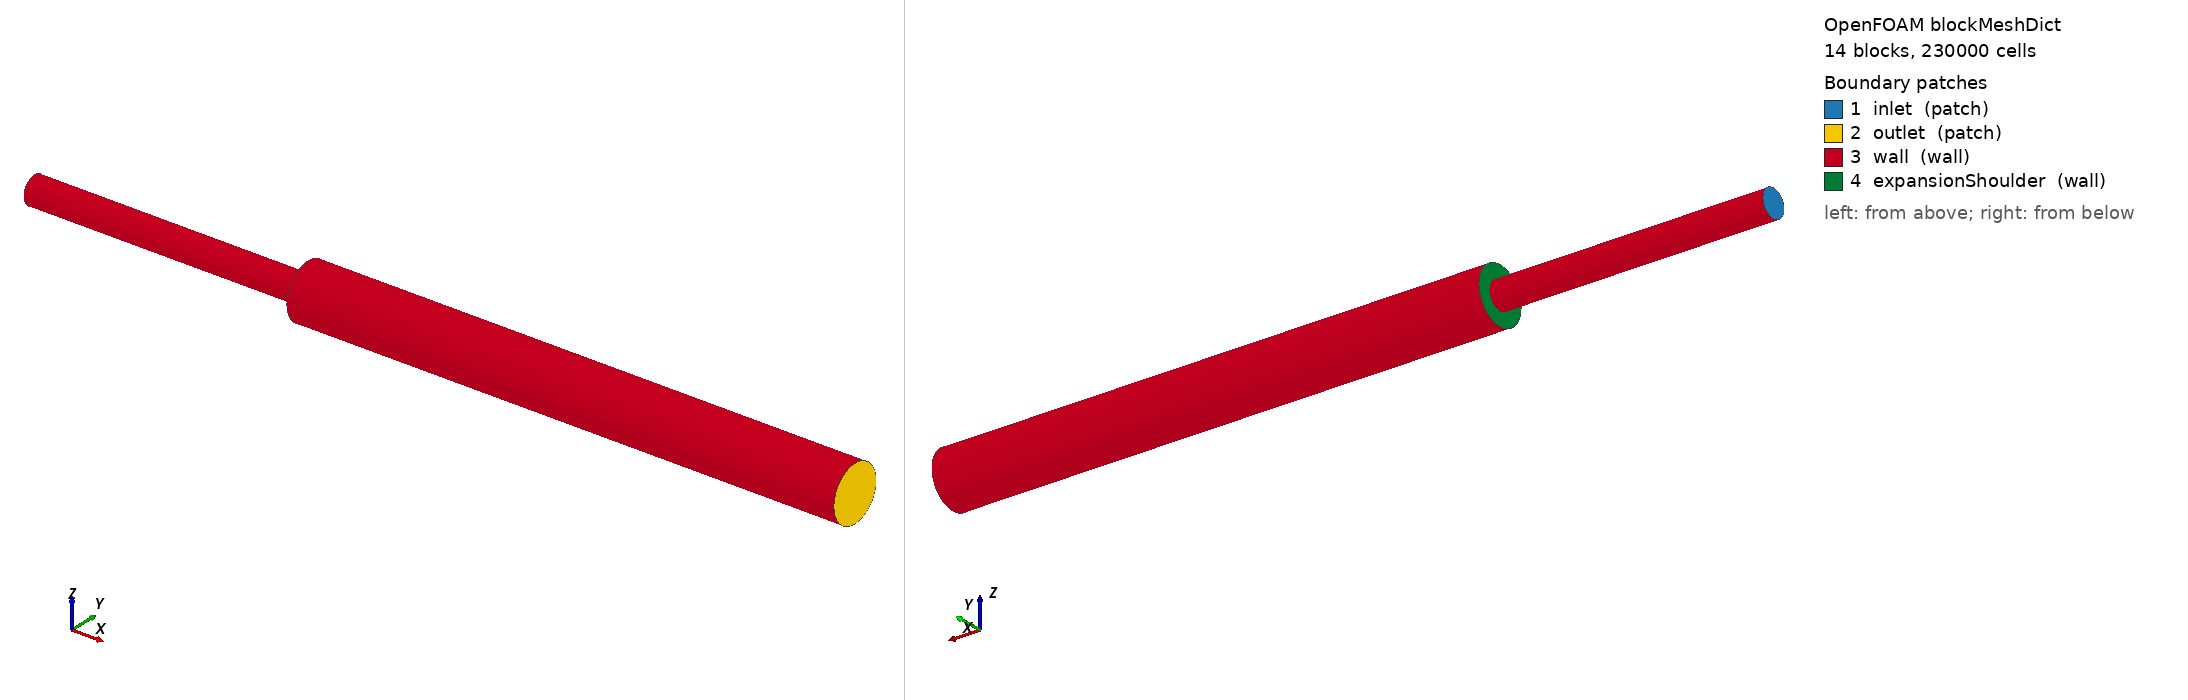

OpenFOAM case: the mesh blockMesh builds from blockMeshDict, 14 block(s), 230000 cells. Boundary patches (legend numbers): 1 inlet (patch), 2 outlet (patch), 3 wall (wall), 4 expansionShoulder (wall). Left view from above one corner, right view from below the opposite corner. Boundary conditions: 2 field file(s) under 0/; 4 of 4 drawn patches have an entry in a shipped field file.

=== system/blockMeshDict ===
FoamFile
{
    format      ascii;
    class       dictionary;
    object      blockMeshDict;
}
convertToMeters 1;

vertices        //inlet-plane vertices
(
    (0  -0.01       -0.01)      //central square corners
    (0   0.01       -0.01)
    (0   0.01        0.01)
    (0  -0.01        0.01)

    (0  -0.01767767 -0.01767767)        //outer circle corners
    (0   0.01767767 -0.01767767)
    (0   0.01767767  0.01767767)
    (0  -0.01767767  0.01767767)

// Vertices 8-11 central square at the upstream side of step (x= 0.5 m )
    (0.5  -0.01       -0.01)        //8      
    (0.5   0.01       -0.01)        //9
    (0.5   0.01        0.01)        //10
    (0.5  -0.01        0.01)        //11

// Vertices 12-15: small pipe circular boundary at (x = 0.5 m)
    (0.5  -0.01767767 -0.01767767)      //12        
    (0.5   0.01767767 -0.01767767)      //13
    (0.5   0.01767767  0.01767767)      //14
    (0.5  -0.01767767  0.01767767)      //15


// Vertices 16-19: large-pipe outer diameter at the step (x=0.5 m)
    (0.5  -0.03535534 -0.03535534)      // 16
    (0.5   0.03535534 -0.03535534)      // 17
    (0.5   0.03535534  0.03535534)      // 18
    (0.5  -0.03535534  0.03535534)      // 19

// outlet-plane vertices
// Vertices 20-23 : central square at the outlet ( x= 1.5m)

    (1.5  -0.01       -0.01)        // 20        
    (1.5   0.01       -0.01)        // 21
    (1.5   0.01        0.01)        // 22
    (1.5  -0.01        0.01)        // 23
// Vertices 24-27: large pipe circular boundary at the outlet
    (1.5  -0.03535534 -0.03535534)      //24     
    (1.5   0.03535534 -0.03535534)      //25
    (1.5   0.03535534  0.03535534)      //26
    (1.5  -0.03535534  0.03535534)      //27

// Vertices 28-31: small-radius ring at outlet (x = 1.5 m)
    (1.5  -0.01767767 -0.01767767)  // 28
    (1.5   0.01767767 -0.01767767)  // 29
    (1.5   0.01767767  0.01767767)  // 30
    (1.5  -0.01767767  0.01767767)  // 31

);

blocks
(
    // Upstream: small pipe, x = 0 to x = 0.5 m
    hex (0 1 2 3 8 9 10 11) (20 20 25) simpleGrading (1 1 1)

    hex (0 4 5 1 8 12 13 9) (10 20 25) simpleGrading (1 1 1)

    hex (1 5 6 2 9 13 14 10) (10 20 25) simpleGrading (1 1 1)

    hex (2 6 7 3 10 14 15 11) (10 20 25) simpleGrading (1 1 1)

    hex (3 7 4 0 11 15 12 8) (10 20 25) simpleGrading (1 1 1)

    
    // Downstream: small pipe, x = 0.5 to x = 1.5 m
    hex (8 9 10 11 20 21 22 23) (20 20 100) simpleGrading (1 1 4)

    hex (8 12 13 9 20 28 29 21) (10 20 100) simpleGrading (1 1 4)
    hex (9 13 14 10 21 29 30 22) (10 20 100) simpleGrading (1 1 4)
    hex (10 14 15 11 22 30 31 23) (10 20 100) simpleGrading (1 1 4)
    hex (11 15 12 8 23 31 28 20) (10 20 100) simpleGrading (1 1 4)

    // Outer annulus: expansion shoulder to large pipe
    hex (12 16 17 13 28 24 25 29) (10 20 100) simpleGrading (1 1 4)
    hex (13 17 18 14 29 25 26 30) (10 20 100) simpleGrading (1 1 4)
    hex (14 18 19 15 30 26 27 31) (10 20 100) simpleGrading (1 1 4)
    hex (15 19 16 12 31 27 24 28) (10 20 100) simpleGrading (1 1 4)

);

edges
(
    // Inlet: small pipe. radius 0.025 m
    arc 4 5 (0 0 -0.025)
    arc 5 6 (0 0.025 0)
    arc 6 7 (0 0 0.025)
    arc 7 4 (0 -0.025 0)
    // Expansion step : small-pipe boundary
    arc 12 13 (0.5 0 -0.025)
    arc 13 14 (0.5 0.025 0)
    arc 14 15 (0.5 0 0.025)
    arc 15 12 (0.5 -0.025 0)
    // Expansion step: large-pipe boundary, radius 0.05 m
    arc 16 17 (0.5 0 -0.05)
    arc 17 18 (0.5 0.05 0)
    arc 18 19 (0.5 0 0.05)
    arc 19 16 (0.5 -0.05 0)
    // Outlet circular boundary, radius 0.05 m
    arc 24 25 (1.5 0 -0.05)
    arc 25 26 (1.5 0.05 0)
    arc 26 27 (1.5 0 0.05)
    arc 27 24 (1.5 -0.05 0)

    // Small-radius circular ring at outlet (x = 1.5 m)
    arc 28 29 (1.5  0       -0.025)
    arc 29 30 (1.5  0.025    0)
    arc 30 31 (1.5  0        0.025)
    arc 31 28 (1.5 -0.025    0)
    
);

boundary
(
    inlet
    {
        type patch;
        faces
        (
            (0 1 2 3)
            (0 4 5 1)
            (1 5 6 2)
            (2 6 7 3)
            (3 7 4 0)
        );
    }

    outlet
    {
        type patch;
        faces
        (
        // Central square
        (20 23 22 21)

        // Inner ring
        (20 28 29 21)
        (21 29 30 22)
        (22 30 31 23)
        (23 31 28 20)

        // Outer annulus
        (28 24 25 29)
        (29 25 26 30)
        (30 26 27 31)
        (31 27 24 28)
        );
    }
    wall
    {
        type wall;
        faces
        (
            // Small-pipe outer wall
            (4 12 13 5)
            (5 13 14 6)
            (6 14 15 7)
            (7 15 12 4)

            // Large-pipe outer wall
            (16 24 25 17)
            (17 25 26 18)
            (18 26 27 19)
            (19 27 24 16)
        );
    }
    expansionShoulder
    {
        type wall;
        faces
        (
            (12 16 17 13)
            (13 17 18 14)
            (14 18 19 15)
            (15 19 16 12)
        );
    }

    
);

=== system/controlDict ===
FoamFile
{
    format      ascii;
    class       dictionary;
    object      controlDict;
}

application     simpleFoam;

startFrom       latestTime;
startTime       0;

stopAt          endTime;
endTime         3000;

deltaT          1;

writeControl    timeStep;
writeInterval   50;

/*functions
{
    yPlus
    {
        type            yPlus;
        libs            ("fieldFunctionObjects");
        executeControl  writeTime;
        writeControl    writeTime;
    }
}*/

=== 0/nut ===
FoamFile
{
    format      ascii;
    class       volScalarField;
    location    "0";
    object      nut;
}

dimensions      [0 2 -1 0 0 0 0];

internalField   uniform 0;

boundaryField
{
    inlet
    {
        type            calculated;
        value           uniform 0;
    }
    outlet
    {
        type            calculated;
        value           uniform 0;
    }
    wall
    {
        type            nutkWallFunction;
        value           uniform 0;
    }
    // In 0/nut
    expansionShoulder
    {
        type            nutkWallFunction;
        value           uniform 0;
    }
}


=== 0/omega ===
FoamFile
{
    format      ascii;
    class       volScalarField;
    location    "0";
    object      omega;
}

dimensions      [0 0 -1 0 0 0 0];

internalField   uniform 77.5;


boundaryField
{
    inlet
    {
        type            fixedValue;
        value           uniform 77.5;
    }

    outlet
    {
        type            zeroGradient;
    }

    wall
    {
        type            omegaWallFunction;
        value           uniform 77.5;
    }
    // in 0/omega
    expansionShoulder
    {
        type        omegaWallFunction;
        value       uniform 77.5;
    }
}
